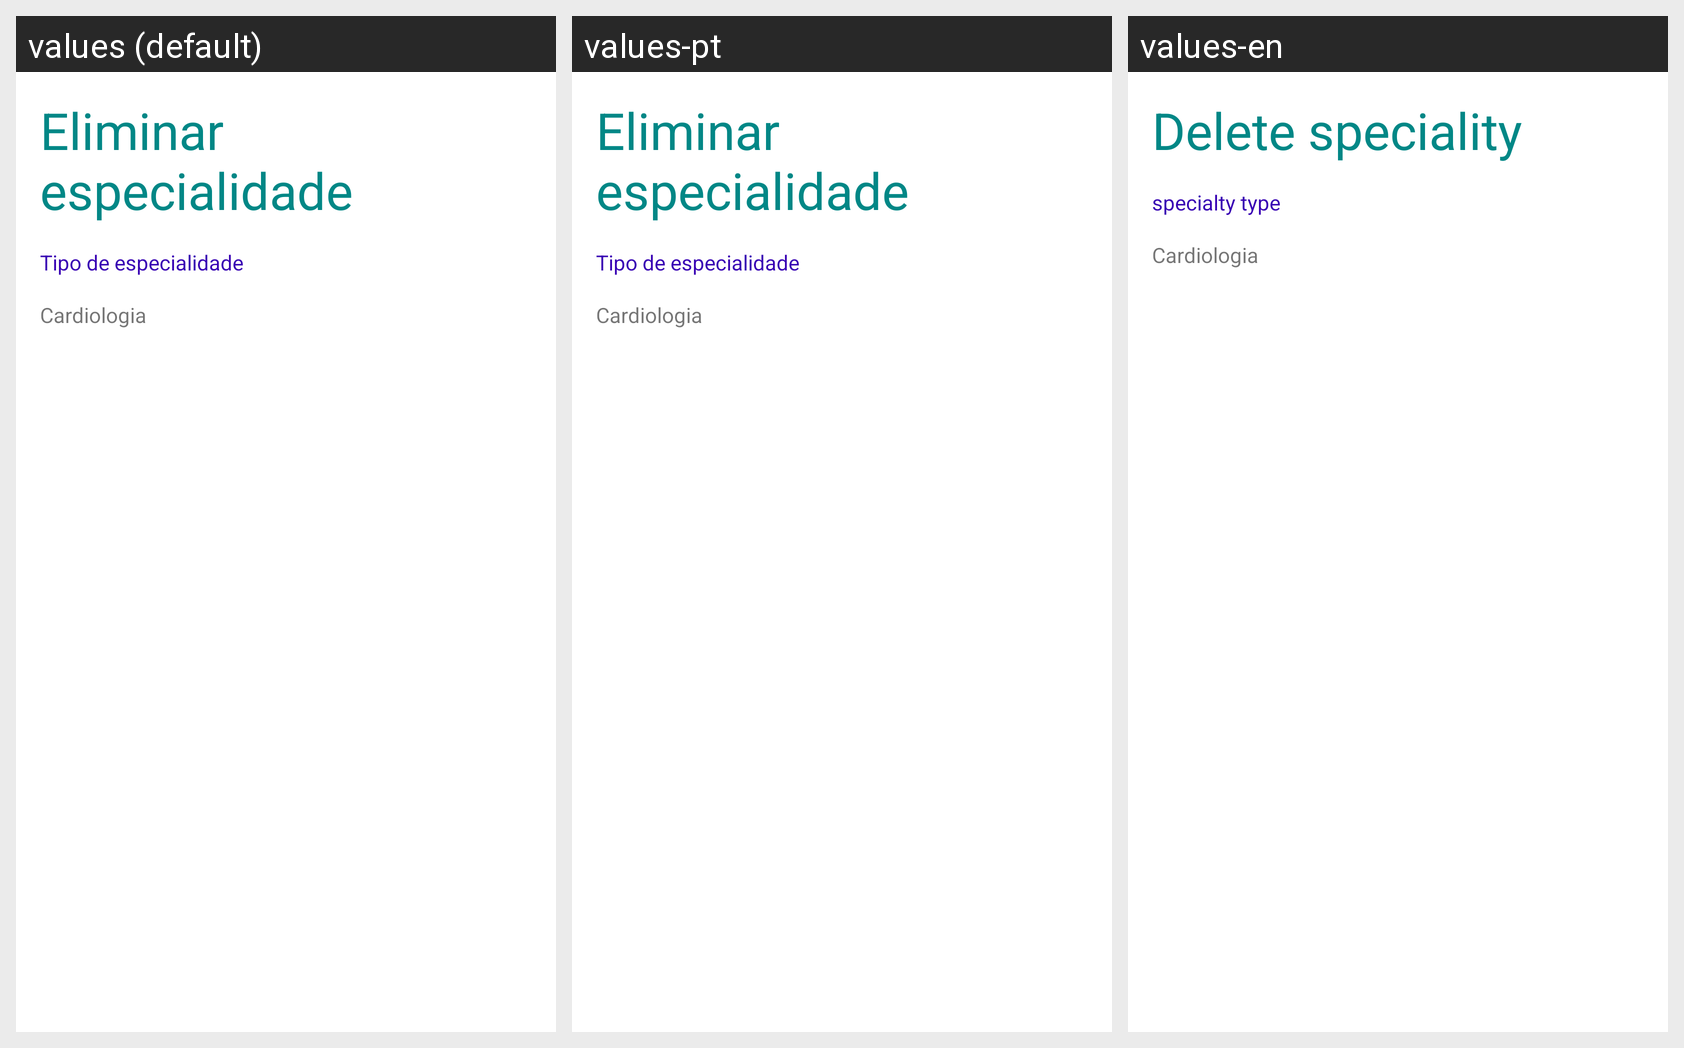

Here is an Android app screen in its default locale and in the app's own translations. Write out the translated-string differences for the strings that appear on this screen.
Android screen res/layout/fragment_eliminar_especialidades.xml rendered under 3 locales, left to right: values (default), values-pt, values-en. Device: Nexus 5 (rendered at 1080×1920; each locale shown at half size, 540×960, under a caption strip naming it); theme Theme.Projeto1.
Strings drawn on this screen, with the default value and each locale's value (text and hints the layout hard-codes, and strings that could not be matched under every locale, appear in the picture but are not listed):

eliminarEspecialidade
  values: Eliminar especialidade
  values-pt: Eliminar especialidade
  values-en: Delete speciality

TipoEspecialidades
  values: Tipo de especialidade
  values-pt: Tipo de especialidade
  values-en: specialty type
